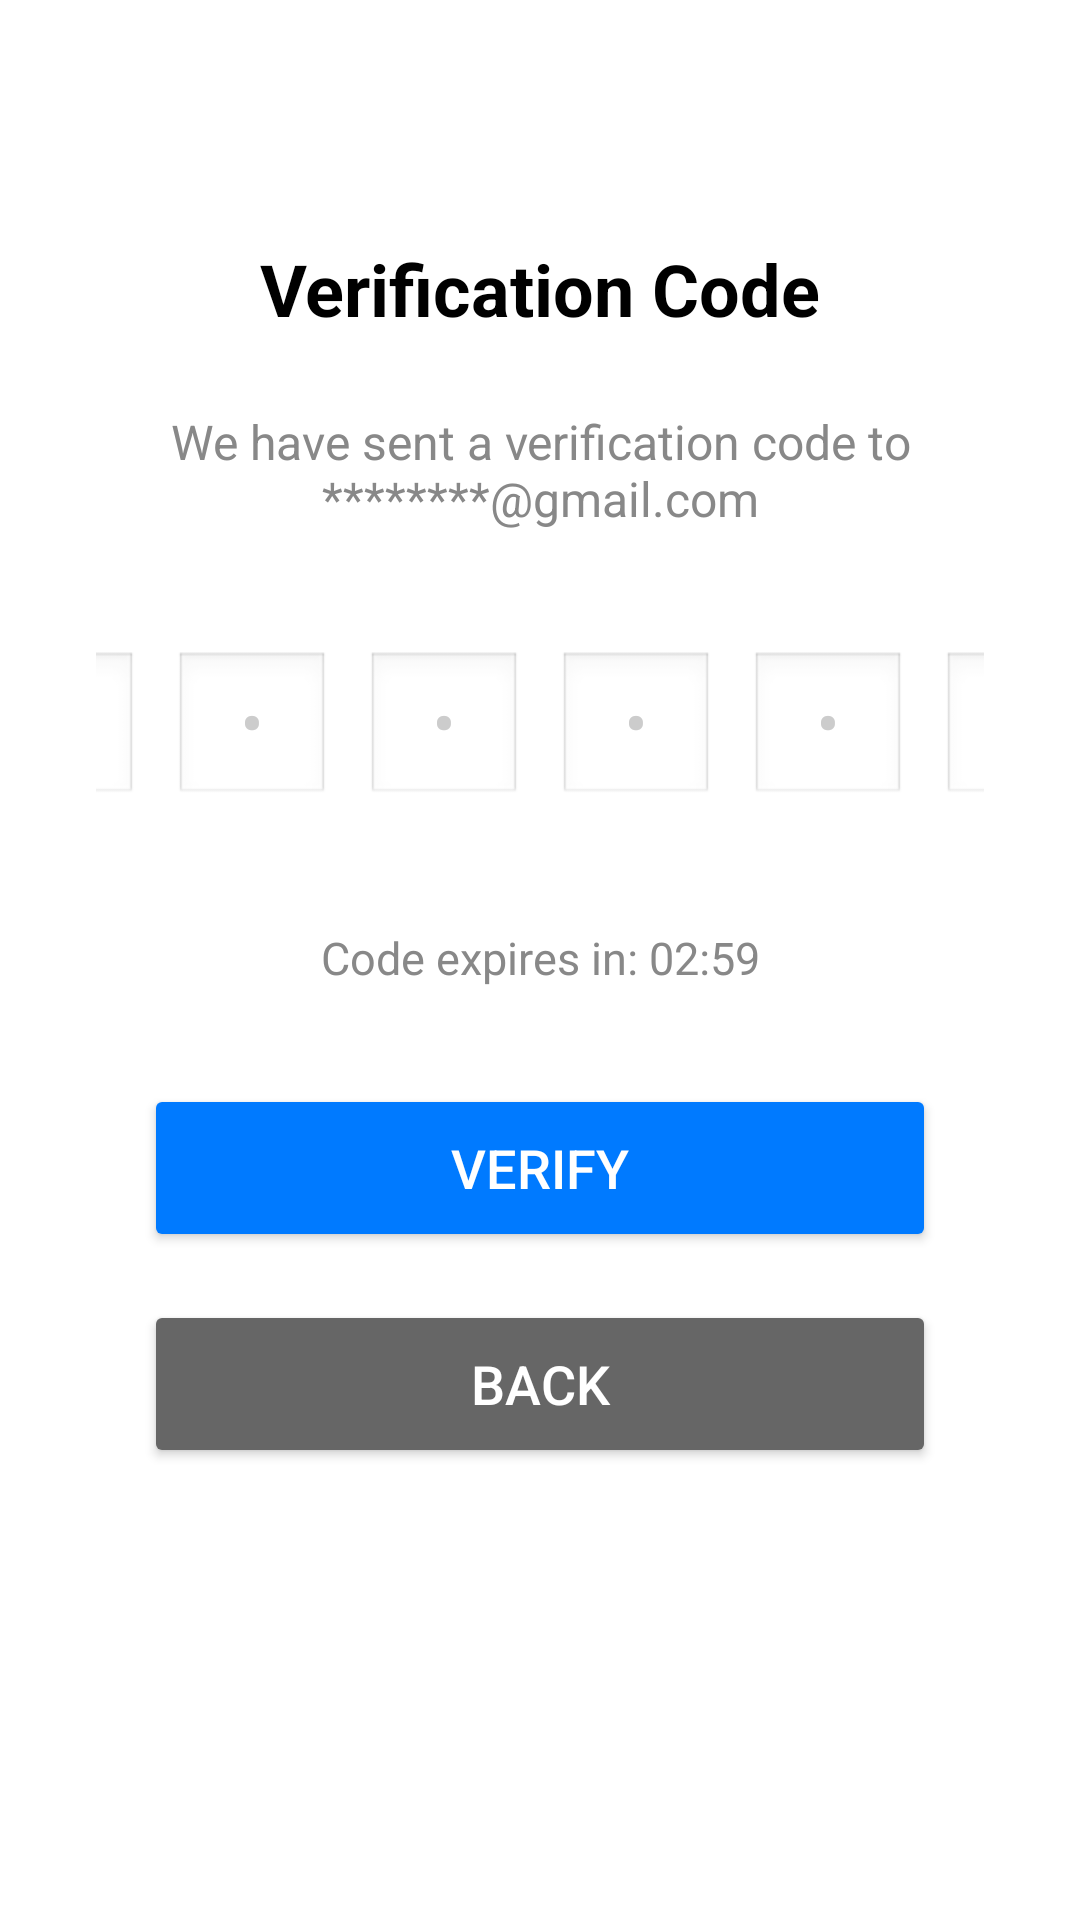

The Android layout XML behind this screen, and the referenced resources:
<!-- AndroidManifest.xml: application theme Theme.Echohealth -->
<!-- res/layout/activity_otpverification.xml -->
<?xml version="1.0" encoding="utf-8"?>
<LinearLayout xmlns:android="http://schemas.android.com/apk/res/android"
    xmlns:app="http://schemas.android.com/apk/res-auto"
    xmlns:tools="http://schemas.android.com/tools"
    tools:context=".otpverification"
    android:id="@+id/main"
    android:layout_width="match_parent"
    android:layout_height="match_parent"
    android:background="#FFFFFF"
    android:orientation="vertical"
    android:padding="32dp">

    
    <TextView
        android:layout_width="match_parent"
        android:layout_height="wrap_content"
        android:text="Verification Code"
        android:textColor="#000000"
        android:textStyle="bold"
        android:textSize="24sp"
        android:gravity="center"
        android:layout_marginTop="48dp"
        android:layout_marginBottom="24dp" />

    
    <TextView
        android:layout_width="match_parent"
        android:layout_height="wrap_content"
        android:text="We have sent a verification code to ********@gmail.com"
        android:textColor="#888888"
        android:textSize="16sp"
        android:gravity="center"
        android:layout_marginBottom="40dp" />

    
    <LinearLayout
        android:layout_width="match_parent"
        android:layout_height="wrap_content"
        android:orientation="horizontal"
        android:gravity="center"
        android:layout_marginBottom="40dp">

        
        <EditText
            android:id="@+id/otp1"
            android:layout_width="52dp"
            android:layout_height="52dp"
            android:layout_marginEnd="12dp"
            android:background="@android:drawable/edit_text"
            android:gravity="center"
            android:inputType="number"
            android:maxLength="1"
            android:textSize="20sp"
            android:textStyle="bold"
            android:textColor="#000000"
            android:hint="•"
            android:textColorHint="#CCCCCC" />

        
        <EditText
            android:id="@+id/otp2"
            android:layout_width="52dp"
            android:layout_height="52dp"
            android:layout_marginEnd="12dp"
            android:background="@android:drawable/edit_text"
            android:gravity="center"
            android:inputType="number"
            android:maxLength="1"
            android:textSize="20sp"
            android:textStyle="bold"
            android:textColor="#000000"
            android:hint="•"
            android:textColorHint="#CCCCCC" />

        
        <EditText
            android:id="@+id/otp3"
            android:layout_width="52dp"
            android:layout_height="52dp"
            android:layout_marginEnd="12dp"
            android:background="@android:drawable/edit_text"
            android:gravity="center"
            android:inputType="number"
            android:maxLength="1"
            android:textSize="20sp"
            android:textStyle="bold"
            android:textColor="#000000"
            android:hint="•"
            android:textColorHint="#CCCCCC" />

        
        <EditText
            android:id="@+id/otp4"
            android:layout_width="52dp"
            android:layout_height="52dp"
            android:layout_marginEnd="12dp"
            android:background="@android:drawable/edit_text"
            android:gravity="center"
            android:inputType="number"
            android:maxLength="1"
            android:textSize="20sp"
            android:textStyle="bold"
            android:textColor="#000000"
            android:hint="•"
            android:textColorHint="#CCCCCC" />

        
        <EditText
            android:id="@+id/otp5"
            android:layout_width="52dp"
            android:layout_height="52dp"
            android:layout_marginEnd="12dp"
            android:background="@android:drawable/edit_text"
            android:gravity="center"
            android:inputType="number"
            android:maxLength="1"
            android:textSize="20sp"
            android:textStyle="bold"
            android:textColor="#000000"
            android:hint="•"
            android:textColorHint="#CCCCCC" />

        
        <EditText
            android:id="@+id/otp6"
            android:layout_width="52dp"
            android:layout_height="52dp"
            android:background="@android:drawable/edit_text"
            android:gravity="center"
            android:inputType="number"
            android:maxLength="1"
            android:textSize="20sp"
            android:textStyle="bold"
            android:textColor="#000000"
            android:hint="•"
            android:textColorHint="#CCCCCC" />
    </LinearLayout>

    
    <TextView
        android:layout_width="match_parent"
        android:layout_height="wrap_content"
        android:text="Code expires in: 02:59"
        android:textColor="#888888"
        android:textSize="15sp"
        android:gravity="center"
        android:layout_marginBottom="32dp" />

    
    <Button
        android:id="@+id/btnverify"
        android:layout_width="match_parent"
        android:layout_height="56dp"
        android:text="Verify"
        android:textSize="18sp"
        android:backgroundTint="#007AFF"
        android:layout_marginBottom="16dp"
        android:layout_marginHorizontal="16dp"
        android:textColor="#FFFFFF" />

    
    <Button
        android:id="@+id/iv_back"
        android:layout_width="match_parent"
        android:layout_height="56dp"
        android:text="Back"
        android:textSize="18sp"
        android:backgroundTint="#666666"
        android:layout_marginHorizontal="16dp"
        android:textColor="#FFFFFF" />

</LinearLayout>
<!-- resources referenced by this layout -->
<resources>
  <style name="Theme.Echohealth" parent="Base.Theme.Echohealth" />
  <style name="Base.Theme.Echohealth" parent="Theme.Material3.DayNight.NoActionBar">
          
          
      </style>
</resources>
